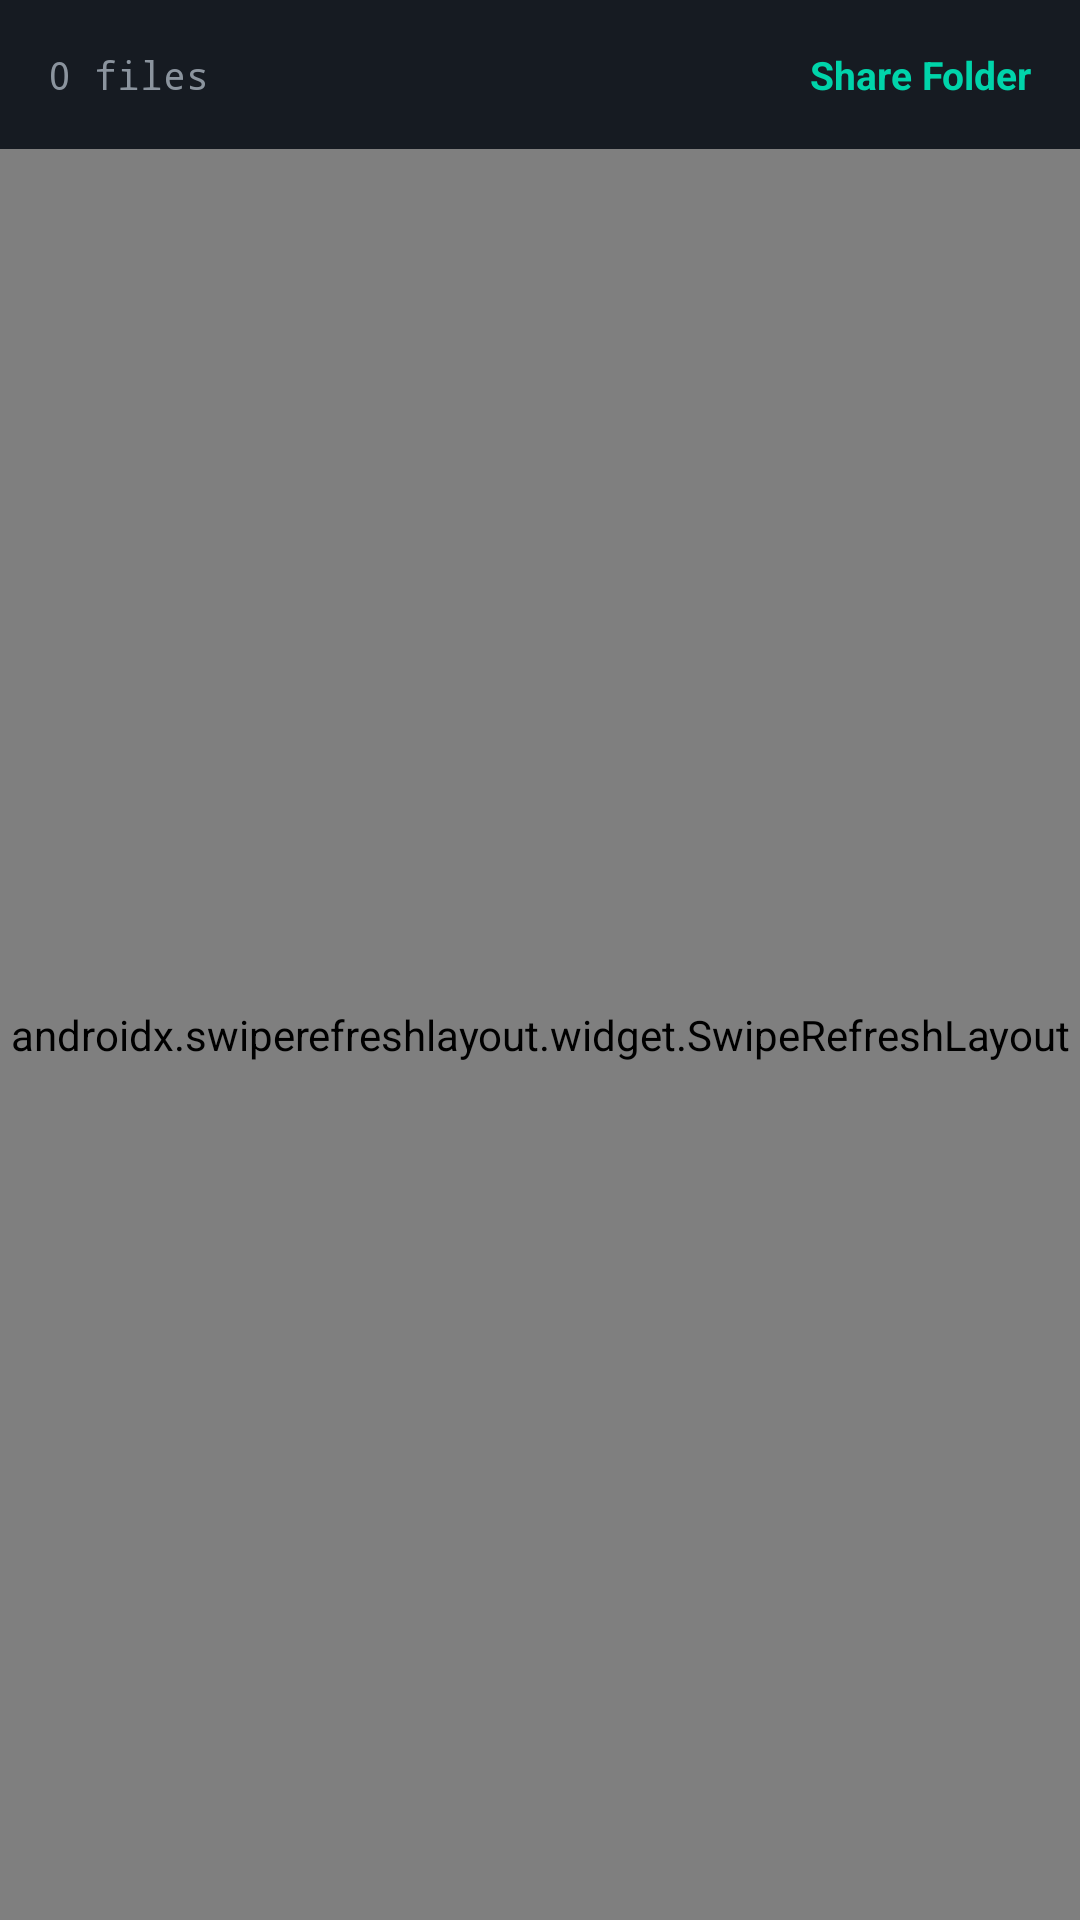

Produce the Android XML layout that renders to this screen, including the resource entries it uses.
<!-- AndroidManifest.xml: application theme Theme.LinkDrop -->
<!-- res/layout/fragment_files.xml -->
<?xml version="1.0" encoding="utf-8"?>
<androidx.constraintlayout.widget.ConstraintLayout
    xmlns:android="http://schemas.android.com/apk/res/android"
    xmlns:app="http://schemas.android.com/apk/res-auto"
    android:layout_width="match_parent"
    android:layout_height="match_parent"
    android:background="@color/bg_dark">

    
    <LinearLayout
        android:id="@+id/header"
        android:layout_width="0dp"
        android:layout_height="wrap_content"
        android:orientation="horizontal"
        android:padding="16dp"
        android:background="@color/bg_panel"
        app:layout_constraintTop_toTopOf="parent"
        app:layout_constraintStart_toStartOf="parent"
        app:layout_constraintEnd_toEndOf="parent">

        <TextView
            android:id="@+id/fileCount"
            android:layout_width="0dp"
            android:layout_height="wrap_content"
            android:layout_weight="1"
            android:text="0 files"
            android:textColor="@color/text_dim"
            android:textSize="13sp"
            android:fontFamily="monospace" />

        <TextView
            android:layout_width="wrap_content"
            android:layout_height="wrap_content"
            android:text="Share Folder"
            android:textColor="@color/accent"
            android:textSize="13sp"
            android:textStyle="bold" />
    </LinearLayout>

    
    <ProgressBar
        android:id="@+id/progressBar"
        style="@style/Widget.AppCompat.ProgressBar.Horizontal"
        android:layout_width="0dp"
        android:layout_height="4dp"
        android:visibility="gone"
        android:progressTint="@color/accent"
        app:layout_constraintTop_toBottomOf="@id/header"
        app:layout_constraintStart_toStartOf="parent"
        app:layout_constraintEnd_toEndOf="parent" />

    
    <TextView
        android:id="@+id/emptyText"
        android:layout_width="wrap_content"
        android:layout_height="wrap_content"
        android:text="No files in share folder"
        android:textColor="@color/text_dim"
        android:textSize="15sp"
        android:visibility="gone"
        app:layout_constraintTop_toTopOf="parent"
        app:layout_constraintBottom_toBottomOf="parent"
        app:layout_constraintStart_toStartOf="parent"
        app:layout_constraintEnd_toEndOf="parent" />

    <androidx.swiperefreshlayout.widget.SwipeRefreshLayout
        android:id="@+id/swipeRefresh"
        android:layout_width="0dp"
        android:layout_height="0dp"
        app:layout_constraintTop_toBottomOf="@id/header"
        app:layout_constraintBottom_toBottomOf="parent"
        app:layout_constraintStart_toStartOf="parent"
        app:layout_constraintEnd_toEndOf="parent">

        <androidx.recyclerview.widget.RecyclerView
            android:id="@+id/recyclerView"
            android:layout_width="match_parent"
            android:layout_height="match_parent"
            android:clipToPadding="false"
            android:paddingVertical="8dp" />

    </androidx.swiperefreshlayout.widget.SwipeRefreshLayout>

</androidx.constraintlayout.widget.ConstraintLayout>
<!-- resources referenced by this layout -->
<resources>
  <color name="accent">#00D4AA</color>
  <color name="bg_dark">#0D1117</color>
  <color name="bg_panel">#161B22</color>
  <color name="text_dim">#8B949E</color>
  <style name="Theme.LinkDrop" parent="Theme.MaterialComponents.DayNight.NoActionBar">
          <item name="colorPrimary">@color/accent</item>
          <item name="colorPrimaryVariant">@color/accent2</item>
          <item name="colorOnPrimary">@color/bg_dark</item>
          <item name="colorSecondary">@color/accent2</item>
          <item name="colorOnSecondary">@color/bg_dark</item>
          <item name="colorSurface">@color/bg_card</item>
          <item name="colorOnSurface">@color/text_main</item>
          <item name="android:colorBackground">@color/bg_dark</item>
          <item name="android:windowBackground">@color/bg_dark</item>
          <item name="android:statusBarColor">@color/bg_panel</item>
          <item name="android:navigationBarColor">@color/bg_dark</item>
          <item name="android:textColor">@color/text_main</item>
          <item name="materialAlertDialogTheme">@style/AlertDialogTheme</item>
      </style>
  <color name="accent2">#0099FF</color>
  <color name="bg_card">#1C2128</color>
  <color name="text_main">#E6EDF3</color>
  <style name="AlertDialogTheme" parent="ThemeOverlay.MaterialComponents.MaterialAlertDialog">
          <item name="colorSurface">@color/bg_card</item>
          <item name="colorOnSurface">@color/text_main</item>
          <item name="colorPrimary">@color/accent</item>
      </style>
</resources>
